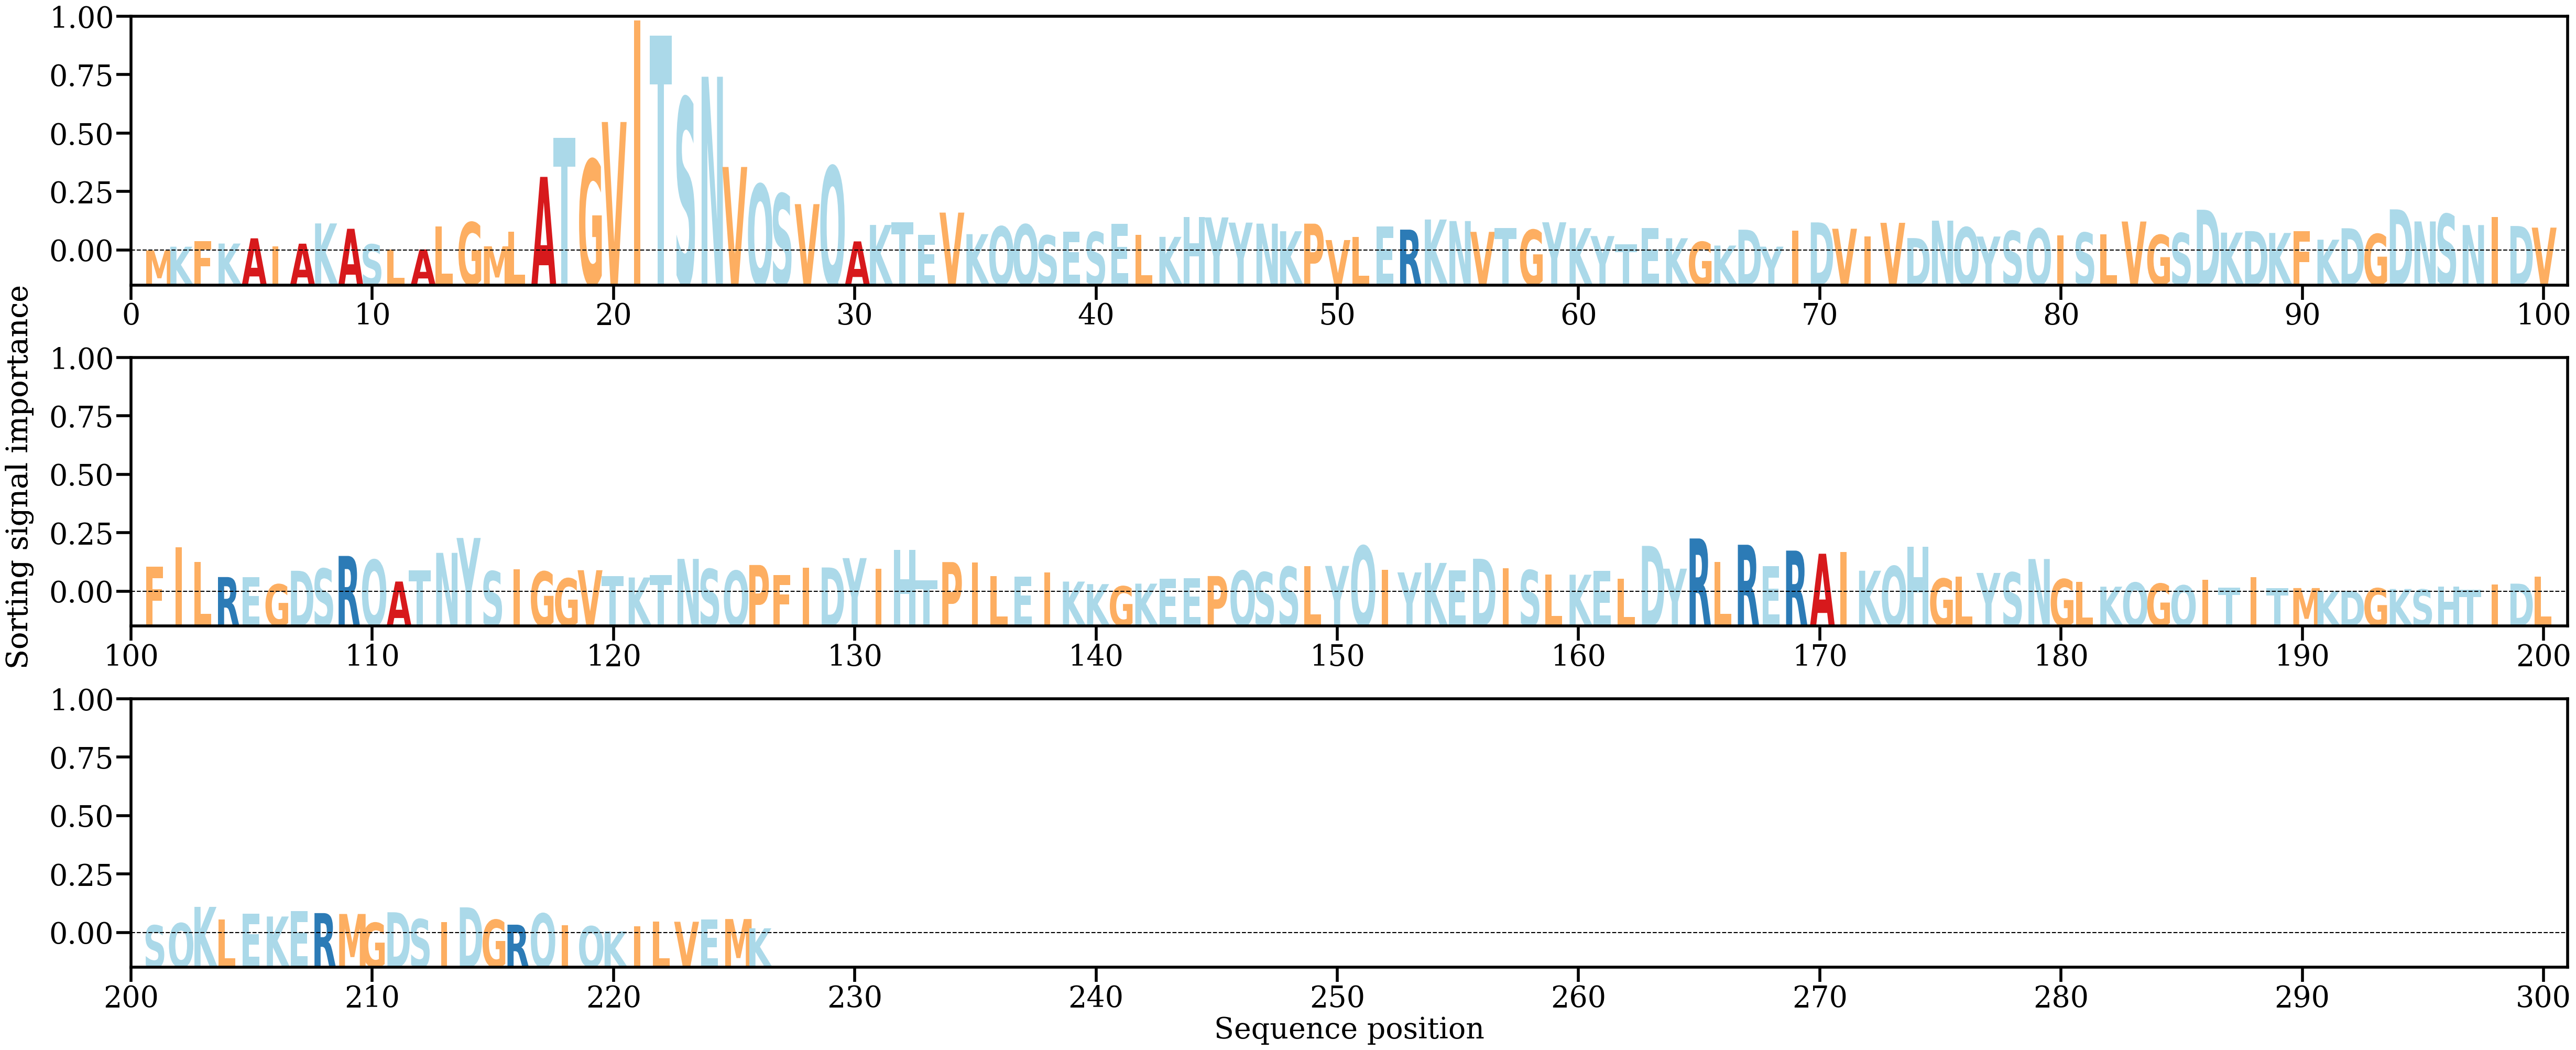

The data file committed next to this chart (first rows):
AA, Alpha
M, [0.00025727]
K, [0.00088237]
F, [0.0018265]
K, [0.00141813]
A, [0.00229655]
I, [0.00090342]
A, [0.00139552]
K, [0.00480882]
A, [0.00390628]
S, [0.00128185]
L, [0.00042105]
A, [0.0004277]
L, [0.00430241]
G, [0.00499306]
M, [0.00094892]
L, [0.00339269]
A, [0.01265684]
T, [0.01919852]
G, [0.0155597]
V, [0.02191144]
I, [0.03903509]
T, [0.03649163]
S, [0.02594346]
N, [0.02954437]
V, [0.01432756]
Q, [0.01140835]
S, [0.00982032]
V, [0.00806241]
Q, [0.0144491]
A, [0.00177902]
K, [0.00455432]
T, [0.00504944]
E, [0.00284353]
V, [0.00663418]
K, [0.00299798]
Q, [0.00429271]
Q, [0.00462777]
S, [0.00278834]
E, [0.00338982]
S, [0.00335817]
E, [0.00472873]
L, [0.00290205]
K, [0.002545]
H, [0.00584652]
Y, [0.0058229]
Y, [0.0049466]
N, [0.00477286]
K, [0.0034892]
P, [0.00476827]
V, [0.0020037]
L, [0.00256094]
E, [0.00427185]
R, [0.003762]
K, [0.00546691]
N, [0.00520693]
V, [0.00338671]
T, [0.00400715]
G, [0.00372542]
Y, [0.00500042]
K, [0.00401515]
... 166 more rows
